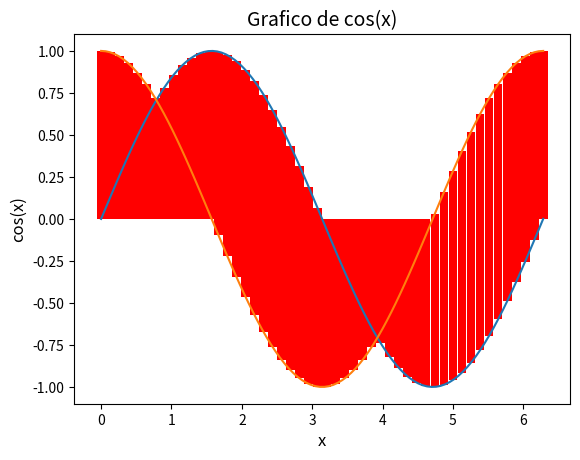

The script that saved this image:
import numpy as np
from math import pi, sin, cos
import matplotlib.pyplot as plt

# 1) Integral de sin(x), com 0 <= x <= 2pi:
I = cos(0)-cos(2*pi)
print('Integral de sin(x), com 0 <= x <= 2pi, vale:', round(I,5))

# Definindo os valores de x, y e plotando o gráfico em barras:
x=np.linspace(0,2*pi,50)
y=[sin(xi) for xi in x]
plt.bar(x,y,color="red",align="center",width=2*pi/50)

# Definindo os valores de x1, y1 e plotando a curva:
x1=np.linspace(0,2*pi,100)
y1=[sin(xi) for xi in x1]
plt.plot(x1,y1)
plt.title('Grafico de sin(x)',fontsize=14)
plt.xlabel('x',fontsize=12)
plt.ylabel('sin(x)',fontsize=12)
plt.show()

# Verificando se a soma de Riemann das barras é aproximadamente zero, que é o valor da integral:
S = 0
for xi in x:
    S = S + sin(xi)*2*pi/50 
    
print('Soma das 50 barras =', round(S,5))

S1= 0
for xi in x1:
    S1 = S1 + sin(xi)*2*pi/100
print('Soma das 100 barras = ', round(S1,5), '\n')

# 2) Integral de cos(x), com 0 <= x <= 2pi:
I = sin(2*pi)-sin(0)
print('Integral de cos(x), com 0 <= x <= 2pi, vale:', round(I,5))

# Definindo os valores de x, y e plotando o gráfico em barras:
x=np.linspace(0,2*pi,50)
y=[cos(xi) for xi in x]
plt.bar(x,y,color="red",align="center",width=2*pi/50)

# Definindo os valores de x1, y1 e plotando a curva:
x1=np.linspace(0,2*pi,100)
y1=[cos(xi) for xi in x1]
plt.plot(x1,y1)
plt.title('Grafico de cos(x)',fontsize=14)
plt.xlabel('x',fontsize=12)
plt.ylabel('cos(x)',fontsize=12)
plt.show()

# Verificando se a soma de Riemann das barras é aproximadamente zero, que é o valor da integral:
S = 0
for xi in x:
    S = S + cos(xi)*2*pi/50 
    
print('Soma das 50 barras =', round(S,5))

S1= 0
for xi in x1:
    S1 = S1 + cos(xi)*2*pi/100
print('Soma das 100 barras = ', round(S1,5))
